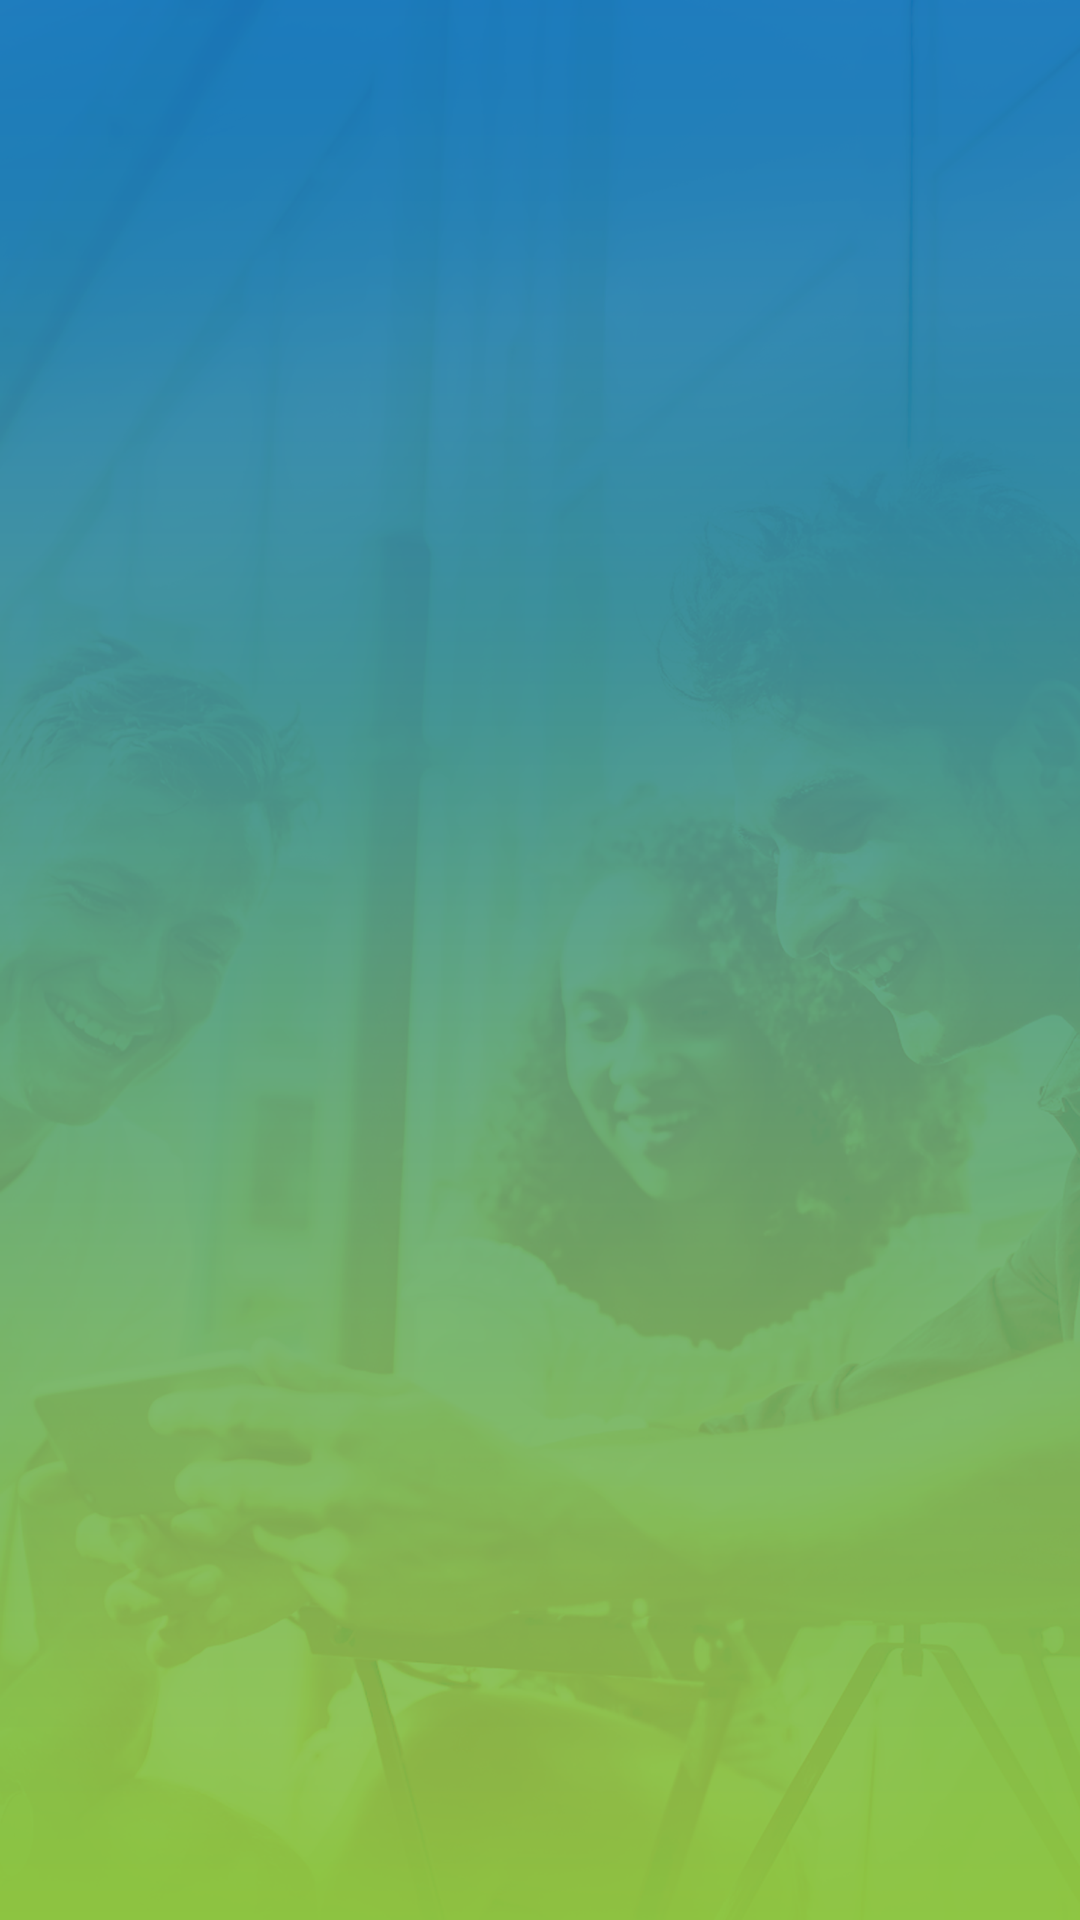

Here is an Android app screen rendered from its layout file. Give the layout XML and the strings, colors and styles it references.
<!-- AndroidManifest.xml: application theme AppTheme -->
<!-- res/layout/activity_callverification.xml -->
<?xml version="1.0" encoding="utf-8"?>
<LinearLayout
    xmlns:android="http://schemas.android.com/apk/res/android"
    android:layout_width="match_parent"
    android:layout_height="match_parent"
    android:background="@mipmap/bg">

</LinearLayout>
<!-- resources referenced by this layout -->
<resources>
  <!-- mipmap bg: png bitmap (mipmap-hdpi, 159537 bytes) -->
  <style name="AppTheme" parent="Theme.AppCompat.Light.DarkActionBar">
          
          <item name="colorPrimary">@color/blue</item>
          <item name="colorPrimaryDark">@color/blue</item>
          <item name="colorAccent">@color/white</item>
          <item name="windowActionBar">false</item>
          <item name="windowNoTitle">true</item>
      </style>
  <color name="blue">#4383A2</color>
  <color name="white">#ffffff</color>
</resources>
